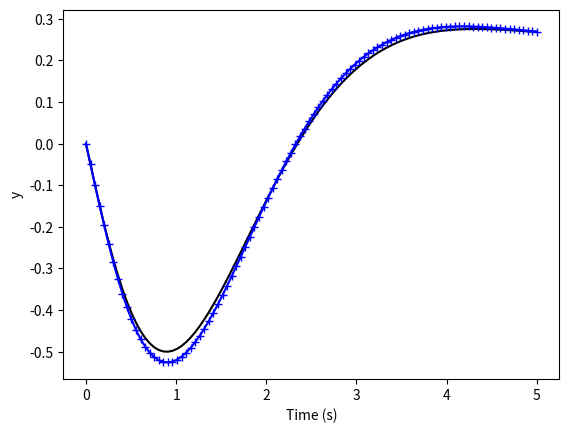

This figure's Python source:
#Exammple 4
# Solve y'''(t)+4y''+6y'+4=gamma(t), Euler method, 
#so Hacky (np arrays are disgusting, every time you slice them they go flat)
import numpy as np
import matplotlib.pyplot as plt

q0 = np.array([[0],[-1],[0]])                  # Initial Condition
h=0.05;                   # Time step
A = np.array([[0,1,0],[0,0,1],[-4,-6,-4]])
B =np.array([[0],[0],[1]])
t = np.linspace(0,5,num=int(5/h)) 
yexact = [1/4 + np.exp(-x)*(np.cos(x)-5/2*np.sin(x))-5/4*np.exp(-2*x) for x in t]    # Exact solution 
qstar = np.zeros((3,len(t)));
qstar[0][0]=q0[0][0];qstar[1][0]=q0[1][0];qstar[2][0]=q0[2][0];          
 # Initial condition gives solution at t=0.
k1 = np.zeros((3,1))
for i in range(len(t)-1):
	k1 = A.dot(qstar[:,i]).reshape(3,1)+B  # Approx for y gives approx for deriv
	qstar[:,i+1]= (qstar[:,i].reshape(3,1)+k1*(h)).reshape(1,3)         # Intermediate value
	#k2 = q1*(1-2*(t[i]+h/2))                    # Approx deriv at intermediate value.
	#ystar[i+1] = ystar[i] + k1*h; # Approximate solution at next value of y
plt.plot(t,yexact,color='black')
plt.plot(t,qstar[0,:],color='blue', marker='+')
plt.xlabel('Time (s)')
plt.ylabel('y')
plt.savefig('EulerMatrix.pdf')
plt.clf()
#legend('Exact','Approximate');
